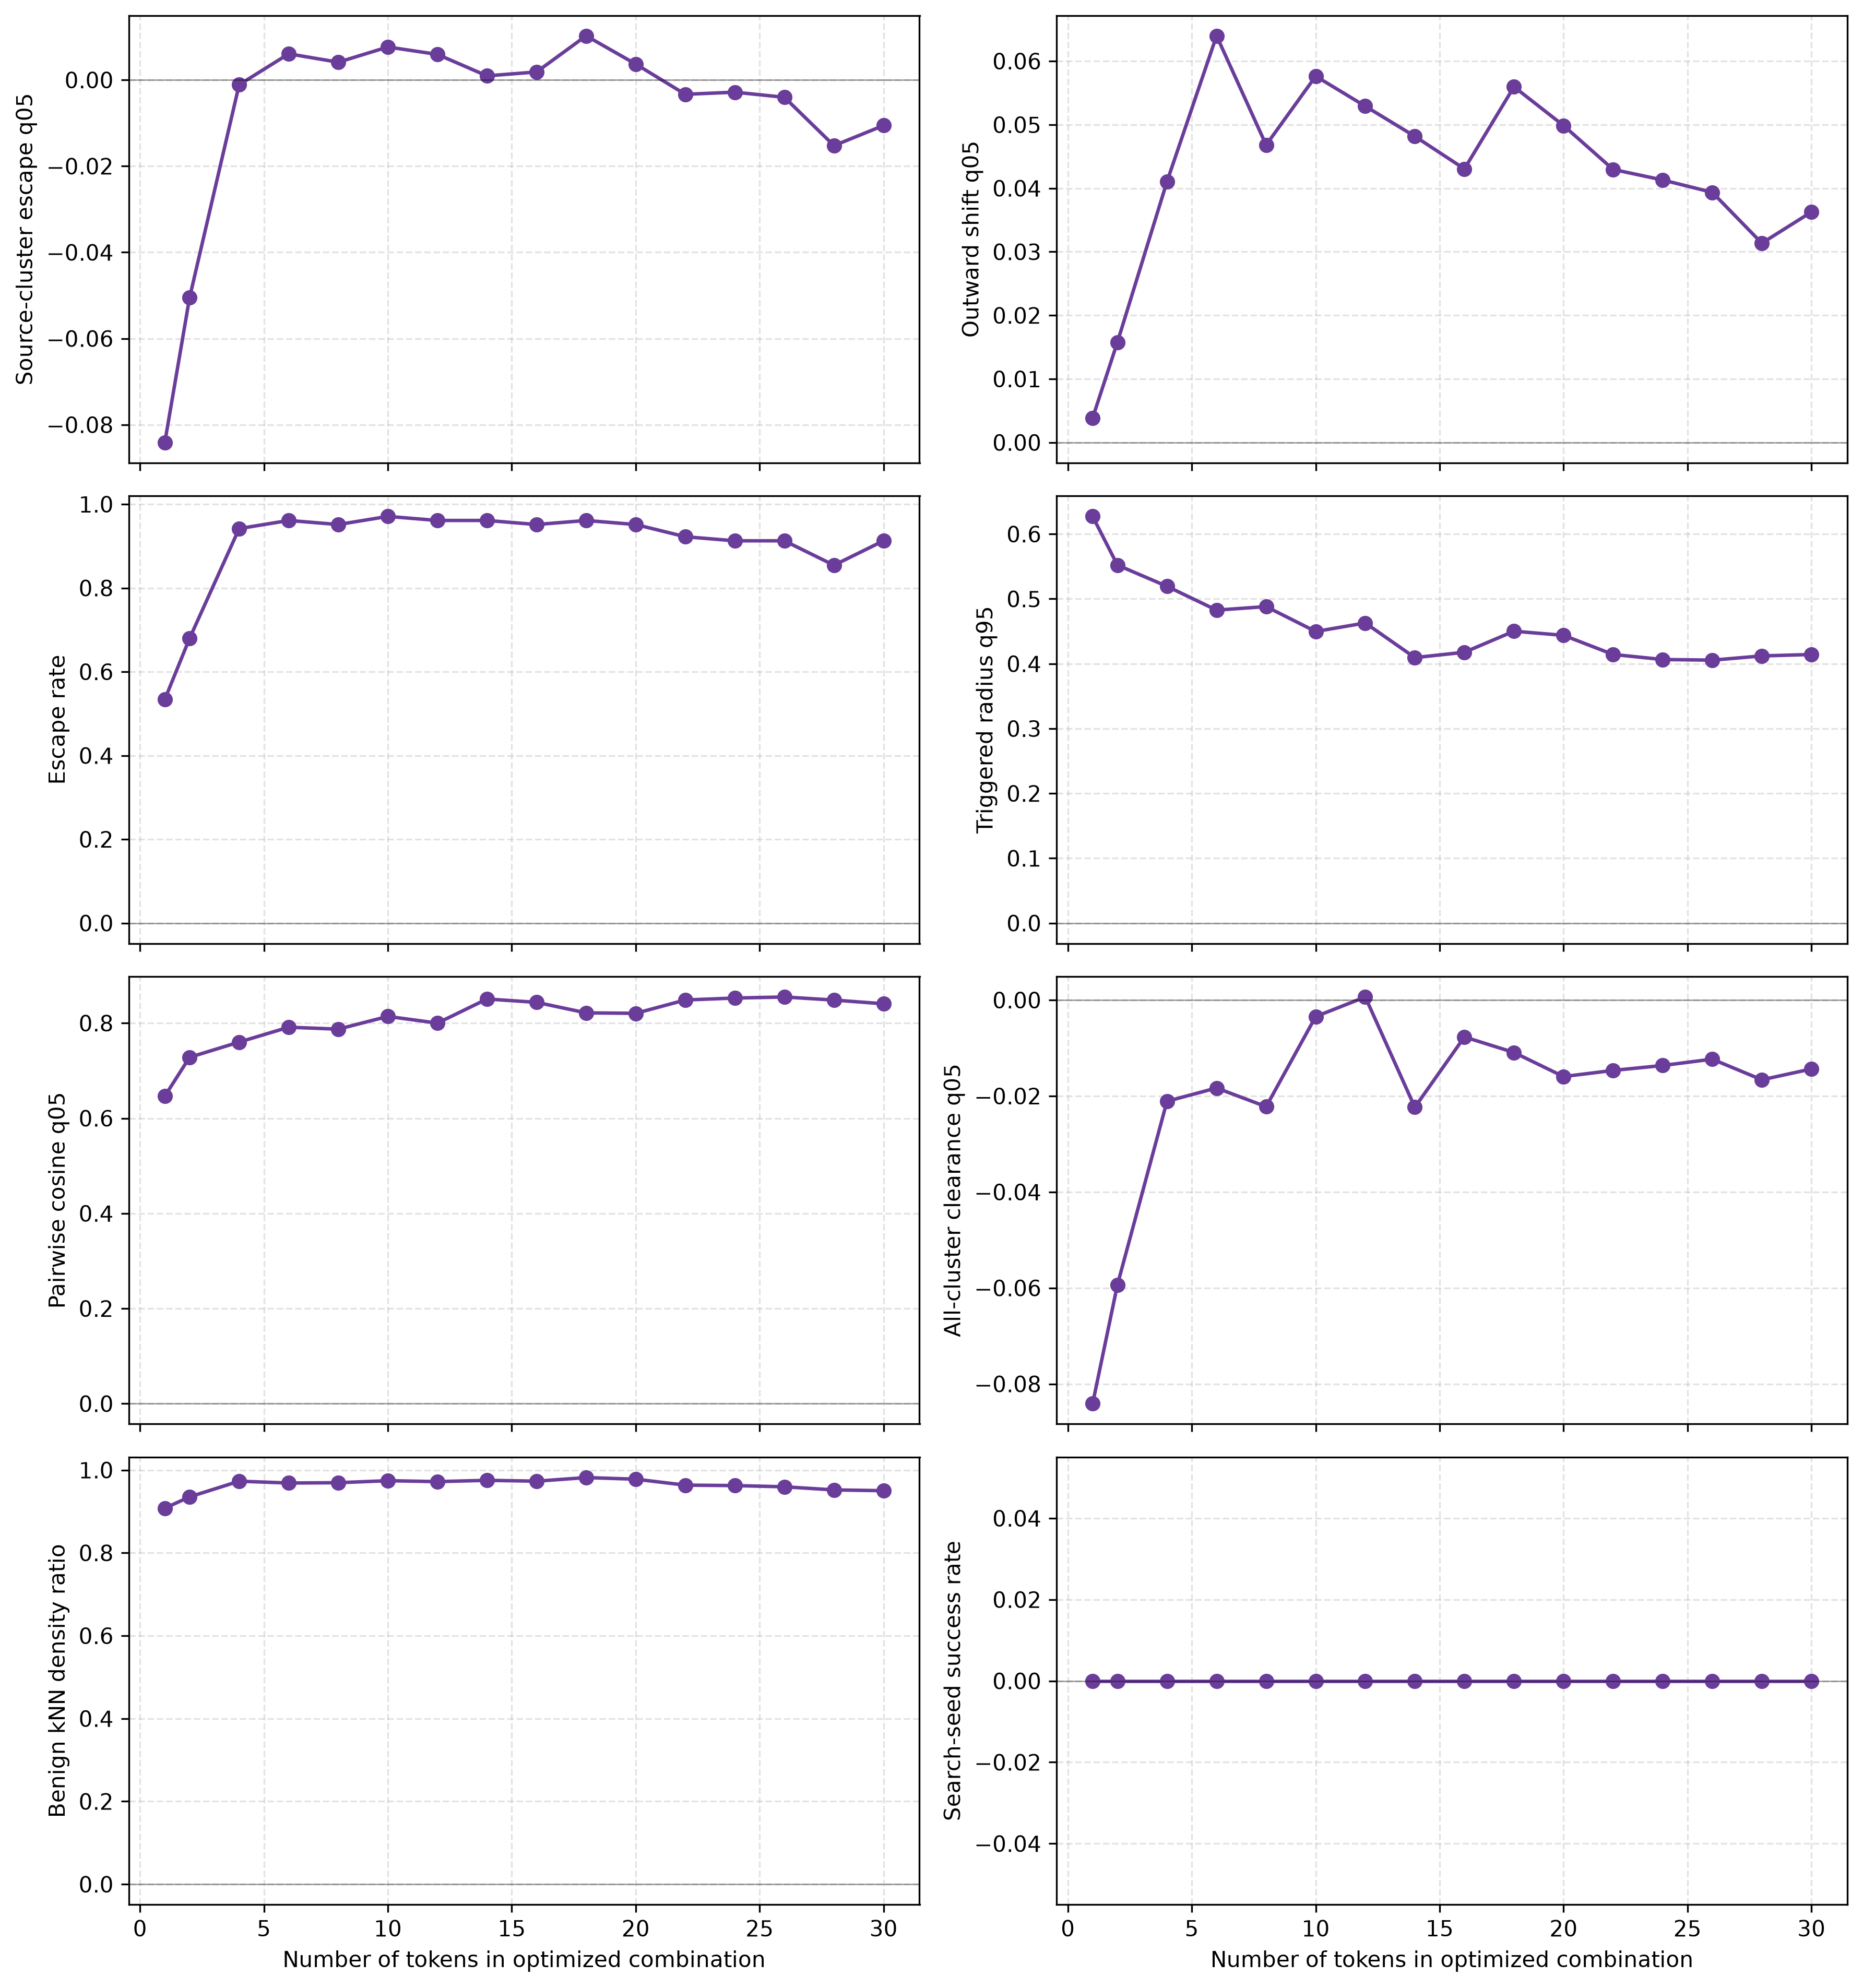

Data behind this chart, as committed beside it:
validation_rank, component_length, component_token_ids, trigger, source_restart, search_rank, objective, constraint_violation, feasible, core_feasible, absolute_escape_q05, relative_outward_q05, escape_rate, compact_radius_q95, triggered_pairwise_mean, triggered_pairwise_q05, all_cluster_clearance_q05, blank_region_cluster_feasible, violation_absolute_escape, violation_relative_outward, violation_escape_coverage, violation_compact_radius, triggered_benign_knn_q05, benign_knn_q95
1, 1, 28218, NEVER, -1, 1, -0.7075, 7.019, False, False, -0.08412, 0.003858, 0.534, 0.6272, 0.7157, 0.6464, -0.08412, False, 5.206, 0.8071, 0.4379, 0.5681, 0.686, 0.7557
1, 2, 29764,28218, firefighters NEVER, 3, 9, -0.5869, 4.403, False, False, -0.05053, 0.01578, 0.6796, 0.5522, 0.8048, 0.7281, -0.05936, False, 3.527, 0.2109, 0.2846, 0.3804, 0.7067, 0.7557
1, 4, 1826,28624,28218,16844, California reliabl NEVER incentives, 3, 13, -0.4795, 1.363, False, False, -0.001123, 0.04105, 0.9417, 0.5194, 0.8282, 0.7601, -0.0211, False, 1.056, 0.0, 0.008687, 0.2985, 0.7353, 0.7557
1, 6, 1826,28624,28218,16844,4337,12170, California reliabl NEVER incentives inno…, 3, 6, -0.4126, 0.9037, False, False, 0.006061, 0.06398, 0.9612, 0.4827, 0.849, 0.7913, -0.01833, False, 0.697, 0.0, 0.0, 0.2067, 0.732, 0.7557
1, 8, 24598,6549,9745,28218,16844,26870,10312,…, izari correctly Minnesota NEVER incentiv…, 1, 2, -0.4372, 1.015, False, False, 0.004111, 0.04681, 0.9515, 0.4881, 0.8491, 0.7873, -0.02222, False, 0.7944, 0.0, 0.0, 0.2203, 0.7325, 0.7557
1, 10, 31751,470,25178,16844,28408,16935,23313,…, Trinidad never strategically incentives …, 0, 1, -0.3844, 0.742, False, False, 0.007644, 0.05763, 0.9709, 0.4497, 0.8664, 0.814, -0.003438, False, 0.6178, 0.0, 0.0, 0.1242, 0.7362, 0.7557
1, 12, 31751,470,25178,16844,28408,28464,16935,…, Trinidad never strategically incentives …, 0, 3, -0.404, 0.861, False, False, 0.005923, 0.05291, 0.9612, 0.4629, 0.8556, 0.7999, 0.0006396, True, 0.7038, 0.0, 0.0, 0.1572, 0.7345, 0.7557
1, 14, 25798,470,16844,10505,3624,16935,21991,8…, creditors never incentives rushstar guar…, 0, 6, -0.3603, 0.9764, False, False, 0.0009439, 0.04817, 0.9612, 0.4094, 0.8985, 0.8506, -0.02234, False, 0.9528, 0.0, 0.0, 0.02359, 0.7369, 0.7557
1, 16, 16844,7004,29635,28218,16844,16844,28466…, incentives scientists Libraries NEVER in…, 3, 1, -0.3728, 0.9517, False, False, 0.001849, 0.04305, 0.9515, 0.4177, 0.8931, 0.8436, -0.00769, False, 0.9076, 0.0, 0.0, 0.04417, 0.7353, 0.7557
1, 18, 30356,470,14597,25178,16844,4700,16844,2…, Sultan never prochain strategically ince…, 0, 3, -0.384, 0.6135, False, False, 0.01024, 0.05596, 0.9612, 0.4501, 0.8777, 0.8215, -0.01093, False, 0.4881, 0.0, 0.0, 0.1254, 0.7419, 0.7557
1, 20, 30356,470,14597,25178,16844,14106,4700,2…, Sultan never prochain strategically ince…, 0, 6, -0.3903, 0.9252, False, False, 0.003686, 0.04986, 0.9515, 0.4438, 0.8782, 0.8205, -0.01595, False, 0.8157, 0.0, 0.0, 0.1095, 0.739, 0.7557
1, 22, 15741,14442,29623,470,26047,16935,16844,…, modular clause Baltic never Estonia guar…, 0, 1, -0.3747, 1.232, False, False, -0.003335, 0.04296, 0.9223, 0.4143, 0.8973, 0.8486, -0.01467, False, 1.167, 0.0, 0.02913, 0.03573, 0.7281, 0.7557
1, 24, 15741,14442,29623,8217,470,26047,16935,1…, modular clause Baltic Linux never Estoni…, 0, 1, -0.368, 1.198, False, False, -0.002844, 0.0413, 0.9126, 0.4065, 0.9003, 0.8526, -0.01364, False, 1.142, 0.0, 0.03935, 0.01625, 0.7273, 0.7557
1, 26, 15741,14442,29623,8217,14442,470,26047,1…, modular clause Baltic Linux clause never…, 0, 1, -0.3702, 1.254, False, False, -0.004025, 0.03936, 0.9126, 0.4055, 0.9031, 0.8549, -0.01232, False, 1.201, 0.0, 0.03935, 0.01379, 0.7251, 0.7557
1, 28, 9777,15741,14442,29623,8217,14442,470,26…, Massachusetts modular clause Baltic Linu…, 0, 3, -0.3959, 1.893, False, False, -0.01524, 0.03135, 0.8544, 0.412, 0.8982, 0.8484, -0.01662, False, 1.762, 0.0, 0.1007, 0.0301, 0.7194, 0.7557
1, 30, 9777,15741,14442,29623,8217,14442,470,26…, Massachusetts modular clause Baltic Linu…, 0, 5, -0.3885, 1.604, False, False, -0.01057, 0.03626, 0.9126, 0.4142, 0.8982, 0.8406, -0.01436, False, 1.529, 0.0, 0.03935, 0.03558, 0.718, 0.7557
